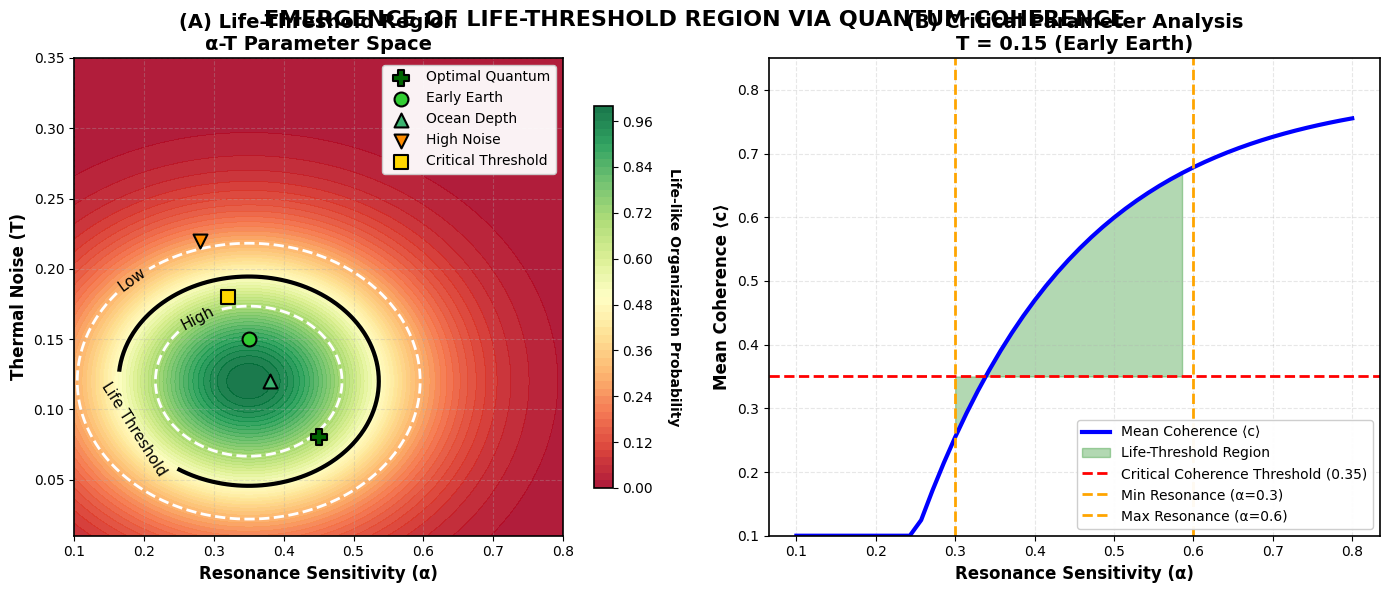

Here is the Python script that generated this plot:
import numpy as np
import matplotlib.pyplot as plt
import matplotlib as mpl

# Simple and safe style settings
plt.rcParams['font.family'] = 'DejaVu Sans'
plt.rcParams['axes.linewidth'] = 1.2


def create_life_threshold_region():
    """
    Figure 1: Emergence of Life Threshold Region in α-T Parameter Space
    """
    fig, (ax1, ax2) = plt.subplots(1, 2, figsize=(14, 6))

    # ==================== PANEL A: LIFE THRESHOLD REGION ====================

    # Create parameter space
    alpha_range = np.linspace(0.1, 0.8, 100)
    T_range = np.linspace(0.01, 0.35, 100)
    Alpha, T_vals = np.meshgrid(alpha_range, T_range)

    # Life probability function
    life_probability = np.exp(-((Alpha - 0.35) ** 2 / 0.05 + (T_vals - 0.12) ** 2 / 0.008))
    life_probability = np.clip(life_probability, 0, 1)

    # Contour plot - simple color map
    contour = ax1.contourf(Alpha, T_vals, life_probability,
                           levels=50, cmap='RdYlGn', alpha=0.9)

    # Critical threshold lines
    CS = ax1.contour(Alpha, T_vals, life_probability,
                     levels=[0.3, 0.5, 0.7], colors=['white', 'black', 'white'],
                     linewidths=[2, 3, 2], linestyles=['--', '-', '--'])

    ax1.clabel(CS, fmt={0.3: 'Low', 0.5: 'Life Threshold', 0.7: 'High'},
               fontsize=11, colors='black')

    # Scenario points - SIMPLE MARKERS used
    scenarios = {
        'Optimal Quantum': {'alpha': 0.45, 'T': 0.08, 'color': 'darkgreen', 'marker': 'P', 'size': 120},
        'Early Earth': {'alpha': 0.35, 'T': 0.15, 'color': 'limegreen', 'marker': 'o', 'size': 100},
        'Ocean Depth': {'alpha': 0.38, 'T': 0.12, 'color': 'mediumseagreen', 'marker': '^', 'size': 100},
        'High Noise': {'alpha': 0.28, 'T': 0.22, 'color': 'darkorange', 'marker': 'v', 'size': 100},
        'Critical Threshold': {'alpha': 0.32, 'T': 0.18, 'color': 'gold', 'marker': 's', 'size': 100}
    }

    for name, params in scenarios.items():
        ax1.scatter(params['alpha'], params['T'], c=params['color'],
                    s=params['size'], marker=params['marker'],
                    edgecolors='black', linewidth=1.5,
                    label=name, zorder=5)

    ax1.set_xlabel('Resonance Sensitivity (α)', fontweight='bold', fontsize=12)
    ax1.set_ylabel('Thermal Noise (T)', fontweight='bold', fontsize=12)
    ax1.set_title('(A) Life-Threshold Region\nα-T Parameter Space',
                  fontweight='bold', fontsize=14)

    ax1.grid(True, alpha=0.3, linestyle='--')
    ax1.legend(loc='upper right', framealpha=0.95)

    # Color bar
    cbar = plt.colorbar(contour, ax=ax1, shrink=0.8)
    cbar.set_label('Life-like Organization Probability',
                   rotation=270, labelpad=20, fontweight='bold')

    # ==================== PANEL B: CRITICAL PARAMETER ANALYSIS ====================

    # Coherence evolution vs α at fixed T
    T_fixed = 0.15
    alpha_test = np.linspace(0.1, 0.8, 50)

    # Coherence values
    coherence_values = 0.1 + 0.7 * (1 - np.exp(-5 * (alpha_test - 0.25)))
    coherence_values = np.clip(coherence_values, 0.1, 0.8)

    # Highlight life threshold region
    life_region = (alpha_test > 0.3) & (alpha_test < 0.6)

    ax2.plot(alpha_test, coherence_values, 'b-', linewidth=3,
             label='Mean Coherence ⟨c⟩')
    ax2.fill_between(alpha_test[life_region], 0.35, coherence_values[life_region],
                     alpha=0.3, color='green', label='Life-Threshold Region')

    # Critical threshold lines
    ax2.axhline(y=0.35, color='red', linestyle='--', linewidth=2,
                label='Critical Coherence Threshold (0.35)')
    ax2.axvline(x=0.3, color='orange', linestyle='--', linewidth=2,
                label='Min Resonance (α=0.3)')
    ax2.axvline(x=0.6, color='orange', linestyle='--', linewidth=2,
                label='Max Resonance (α=0.6)')

    ax2.set_xlabel('Resonance Sensitivity (α)', fontweight='bold', fontsize=12)
    ax2.set_ylabel('Mean Coherence ⟨c⟩', fontweight='bold', fontsize=12)
    ax2.set_title('(B) Critical Parameter Analysis\nT = 0.15 (Early Earth)',
                  fontweight='bold', fontsize=14)

    ax2.set_ylim(0.1, 0.85)
    ax2.grid(True, alpha=0.3, linestyle='--')
    ax2.legend(loc='lower right', framealpha=0.95)

    # ==================== GRAPH SETTINGS ====================

    plt.suptitle('EMERGENCE OF LIFE-THRESHOLD REGION VIA QUANTUM COHERENCE',
                 fontsize=16, fontweight='bold', y=0.98)

    plt.tight_layout()
    plt.subplots_adjust(top=0.90)

    # Save
    plt.savefig('Figure1_Life_Threshold_Region.png', dpi=300, bbox_inches='tight')
    plt.savefig('Figure1_Life_Threshold_Region.pdf', dpi=300, bbox_inches='tight')

    plt.show()

    return fig


# Create the graph
print("🚀 Creating Life-Threshold Region graph...")
figure1 = create_life_threshold_region()
print("✅ Graph successfully created and saved!")